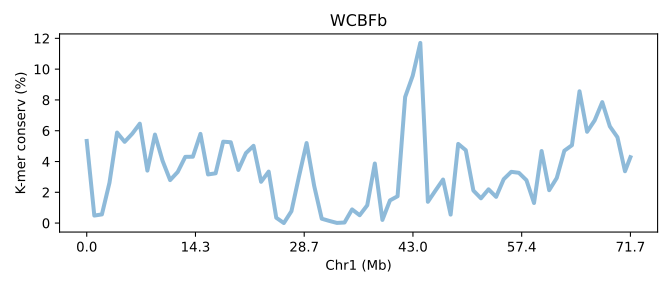

Data behind this chart, as committed beside it:
SeqID	Chr1 (Mb)	K-mer conserv (%)	Group	Group_chrom
UFBb.chr1	0.0	5.335	0	0
UFBb.chr1	0.01394	0.4891	0	0
UFBb.chr1	0.02789	0.5641	0	0
UFBb.chr1	0.04183	2.622	0	0
UFBb.chr1	0.05578	5.88	0	0
UFBb.chr1	0.06972	5.278	0	0
UFBb.chr1	0.08367	5.803	0	0
UFBb.chr1	0.09761	6.458	0	0
UFBb.chr1	0.1116	3.41	0	0
UFBb.chr1	0.1255	5.75	0	0
UFBb.chr1	0.1394	4.048	0	0
UFBb.chr1	0.1534	2.792	0	0
UFBb.chr1	0.1673	3.32	0	0
UFBb.chr1	0.1813	4.303	0	0
UFBb.chr1	0.1952	4.312	0	0
UFBb.chr1	0.2092	5.795	0	0
UFBb.chr1	0.2231	3.16	0	0
UFBb.chr1	0.2371	3.234	0	0
UFBb.chr1	0.251	5.289	0	0
UFBb.chr1	0.2649	5.252	0	0
UFBb.chr1	0.2789	3.453	0	0
UFBb.chr1	0.2928	4.547	0	0
UFBb.chr1	0.3068	5.019	0	0
UFBb.chr1	0.3207	2.682	0	0
UFBb.chr1	0.3347	3.345	0	0
UFBb.chr1	0.3486	0.3476	0	0
UFBb.chr1	0.3625	0.002973	0	0
UFBb.chr1	0.3765	0.7715	0	0
UFBb.chr1	0.3904	3.038	0	0
UFBb.chr1	0.4044	5.199	0	0
UFBb.chr1	0.4183	2.42	0	0
UFBb.chr1	0.4323	0.2844	0	0
UFBb.chr1	0.4462	0.1412	0	0
UFBb.chr1	0.4602	0.01103	0	0
UFBb.chr1	0.4741	0.03788	0	0
UFBb.chr1	0.488	0.8882	0	0
UFBb.chr1	0.502	0.5107	0	0
UFBb.chr1	0.5159	1.156	0	0
UFBb.chr1	0.5299	3.87	0	0
UFBb.chr1	0.5438	0.2063	0	0
UFBb.chr1	0.5578	1.474	0	0
UFBb.chr1	0.5717	1.743	0	0
UFBb.chr1	0.5857	8.191	0	0
UFBb.chr1	0.5996	9.573	0	0
UFBb.chr1	0.6135	11.7	0	0
UFBb.chr1	0.6275	1.383	0	0
UFBb.chr1	0.6414	2.115	0	0
UFBb.chr1	0.6554	2.829	0	0
UFBb.chr1	0.6693	0.5522	0	0
UFBb.chr1	0.6833	5.143	0	0
UFBb.chr1	0.6972	4.732	0	0
UFBb.chr1	0.7112	2.114	0	0
UFBb.chr1	0.7251	1.609	0	0
UFBb.chr1	0.739	2.193	0	0
UFBb.chr1	0.753	1.705	0	0
UFBb.chr1	0.7669	2.852	0	0
UFBb.chr1	0.7809	3.331	0	0
UFBb.chr1	0.7948	3.267	0	0
UFBb.chr1	0.8088	2.786	0	0
UFBb.chr1	0.8227	1.306	0	0
... 13 more rows
